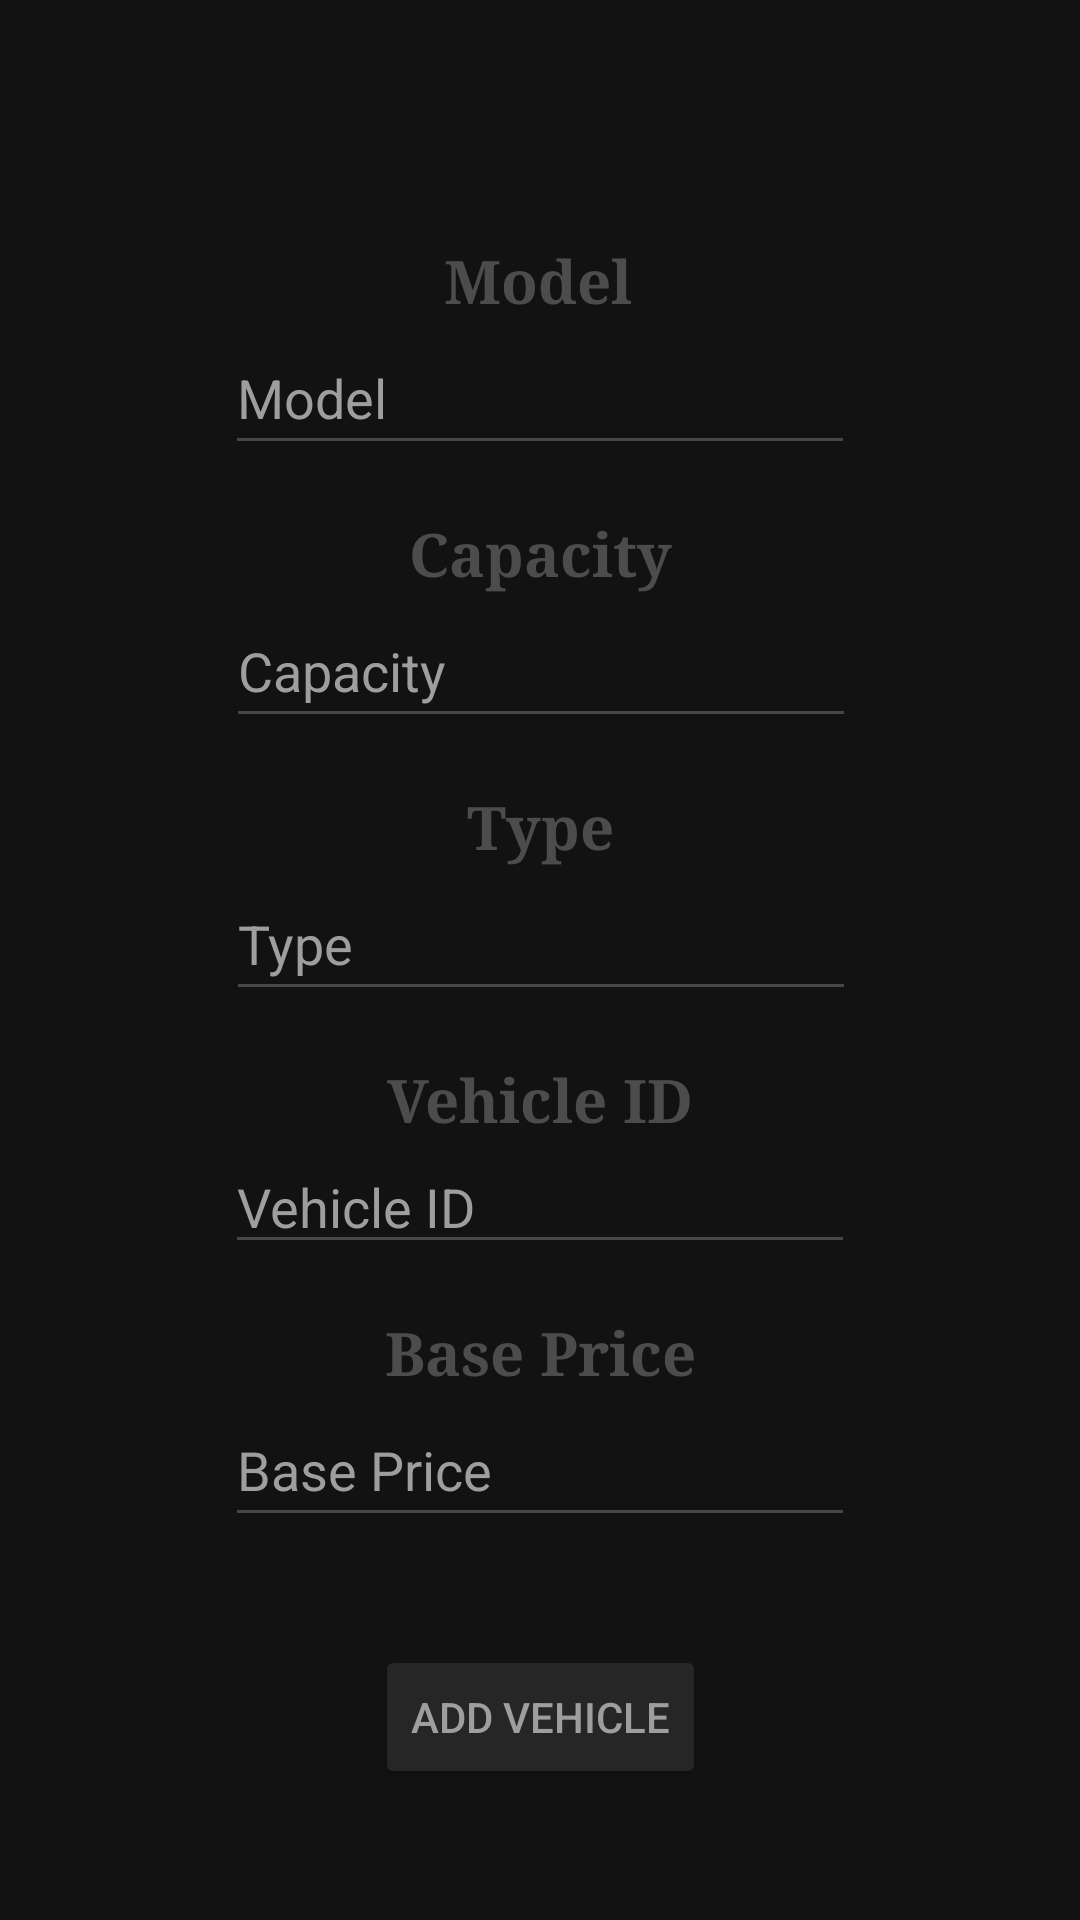

Android layout source for this screen:
<!-- AndroidManifest.xml: application theme Theme.JordanCarpoolBuddy -->
<!-- res/layout/dark_activity_add_vehicle.xml -->
<?xml version="1.0" encoding="utf-8"?>
<androidx.constraintlayout.widget.ConstraintLayout xmlns:android="http://schemas.android.com/apk/res/android"
    xmlns:app="http://schemas.android.com/apk/res-auto"
    xmlns:tools="http://schemas.android.com/tools"
    android:layout_width="match_parent"
    android:layout_height="match_parent"
    android:background="#121212"
    tools:context=".AddVehicleActivity">

    <EditText
        android:id="@+id/vType"
        android:layout_width="wrap_content"
        android:layout_height="wrap_content"
        android:ems="10"
        android:hint="Type"
        android:textColor="#9E9E9E"
        android:textColorHint="#9E9E9E"
        android:inputType="textPersonName"
        android:minHeight="48dp"
        app:layout_constraintEnd_toEndOf="parent"
        app:layout_constraintHorizontal_bias="0.502"
        app:layout_constraintStart_toStartOf="parent"
        app:layout_constraintTop_toBottomOf="@+id/Type" />

    <TextView
        android:id="@+id/Type"
        android:layout_width="wrap_content"
        android:layout_height="wrap_content"
        android:layout_marginTop="16dp"
        android:fontFamily="serif"
        android:text="Type"
        android:textStyle="bold"
        android:textColor="#4C4C4C"
        android:textSize="20sp"
        app:layout_constraintEnd_toEndOf="parent"
        app:layout_constraintHorizontal_bias="0.501"
        app:layout_constraintStart_toStartOf="parent"
        app:layout_constraintTop_toBottomOf="@+id/vCapacity" />

    <EditText
        android:id="@+id/vCapacity"
        android:layout_width="wrap_content"
        android:layout_height="wrap_content"
        android:ems="10"
        android:hint="Capacity"
        android:textColor="#9E9E9E"
        android:textColorHint="#9E9E9E"
        android:inputType="textPersonName"
        android:minHeight="48dp"
        app:layout_constraintEnd_toEndOf="parent"
        app:layout_constraintHorizontal_bias="0.502"
        app:layout_constraintStart_toStartOf="parent"
        app:layout_constraintTop_toBottomOf="@+id/Capacity" />

    <TextView
        android:id="@+id/Capacity"
        android:layout_width="wrap_content"
        android:layout_height="wrap_content"
        android:layout_marginTop="16dp"
        android:fontFamily="serif"
        android:text="Capacity"
        android:textStyle="bold"
        android:textColor="#4C4C4C"
        android:textSize="20sp"
        app:layout_constraintEnd_toEndOf="parent"
        app:layout_constraintStart_toStartOf="parent"
        app:layout_constraintTop_toBottomOf="@+id/vModel" />

    <TextView
        android:id="@+id/textView2"
        android:layout_width="wrap_content"
        android:layout_height="wrap_content"
        android:layout_marginTop="80dp"
        android:fontFamily="serif"
        android:text="Model"
        android:textColor="#4C4C4C"
        android:textSize="20sp"
        android:textStyle="bold"
        app:layout_constraintEnd_toEndOf="parent"
        app:layout_constraintHorizontal_bias="0.498"
        app:layout_constraintStart_toStartOf="parent"
        app:layout_constraintTop_toTopOf="parent" />

    <EditText
        android:id="@+id/vModel"
        android:layout_width="wrap_content"
        android:layout_height="wrap_content"
        android:ems="10"
        android:textColor="#9E9E9E"
        android:textColorHint="#9E9E9E"
        android:hint="Model"
        android:inputType="textPersonName"
        android:minHeight="48dp"
        app:layout_constraintEnd_toEndOf="parent"
        app:layout_constraintHorizontal_bias="0.5"
        app:layout_constraintStart_toStartOf="parent"
        app:layout_constraintTop_toBottomOf="@+id/textView2" />

    <TextView
        android:id="@+id/vIDEditText"
        android:layout_width="wrap_content"
        android:layout_height="wrap_content"
        android:layout_marginTop="16dp"
        android:fontFamily="serif"
        android:text="Vehicle ID"
        android:textStyle="bold"
        android:textColor="#4C4C4C"
        android:textSize="20sp"
        app:layout_constraintEnd_toEndOf="parent"
        app:layout_constraintHorizontal_bias="0.5"
        app:layout_constraintStart_toStartOf="parent"
        app:layout_constraintTop_toBottomOf="@+id/vType" />

    <EditText
        android:id="@+id/vID"
        android:layout_width="wrap_content"
        android:layout_height="wrap_content"
        android:ems="10"
        android:hint="Vehicle ID"
        android:textColor="#9E9E9E"
        android:textColorHint="#9E9E9E"
        android:inputType="textPersonName"
        app:layout_constraintEnd_toEndOf="parent"
        app:layout_constraintHorizontal_bias="0.5"
        app:layout_constraintStart_toStartOf="parent"
        app:layout_constraintTop_toBottomOf="@+id/vIDEditText"
        tools:ignore="TouchTargetSizeCheck" />

    <TextView
        android:id="@+id/BasePrice"
        android:layout_width="wrap_content"
        android:layout_height="wrap_content"
        android:layout_marginTop="16dp"
        android:fontFamily="serif"
        android:text="Base Price"
        android:textStyle="bold"
        android:textColor="#4C4C4C"
        android:textSize="20sp"
        app:layout_constraintEnd_toEndOf="parent"
        app:layout_constraintHorizontal_bias="0.5"
        app:layout_constraintStart_toStartOf="parent"
        app:layout_constraintTop_toBottomOf="@+id/vID" />

    <EditText
        android:id="@+id/vPrice"
        android:layout_width="wrap_content"
        android:layout_height="wrap_content"
        android:ems="10"
        android:hint="Base Price"
        android:textColor="#9E9E9E"
        android:textColorHint="#9E9E9E"
        android:inputType="textPersonName"
        android:minHeight="48dp"
        app:layout_constraintEnd_toEndOf="parent"
        app:layout_constraintHorizontal_bias="0.5"
        app:layout_constraintStart_toStartOf="parent"
        app:layout_constraintTop_toBottomOf="@+id/BasePrice" />

    <Button
        android:id="@+id/vehicleAdd"
        android:layout_width="wrap_content"
        android:layout_height="wrap_content"
        android:layout_marginTop="36dp"
        android:onClick="addNewVehicle"
        android:text="Add Vehicle"
        android:textColor="#9E9E9E"
        android:backgroundTint="#262626"
        app:layout_constraintEnd_toEndOf="parent"
        app:layout_constraintStart_toStartOf="parent"
        app:layout_constraintTop_toBottomOf="@+id/vPrice" />
</androidx.constraintlayout.widget.ConstraintLayout>
<!-- resources referenced by this layout -->
<resources>
  <style name="Theme.JordanCarpoolBuddy" parent="Base.Theme.JordanCarpoolBuddy" />
  <style name="Base.Theme.JordanCarpoolBuddy" parent="Theme.Material3.DayNight.NoActionBar">
          
          
      </style>
</resources>
